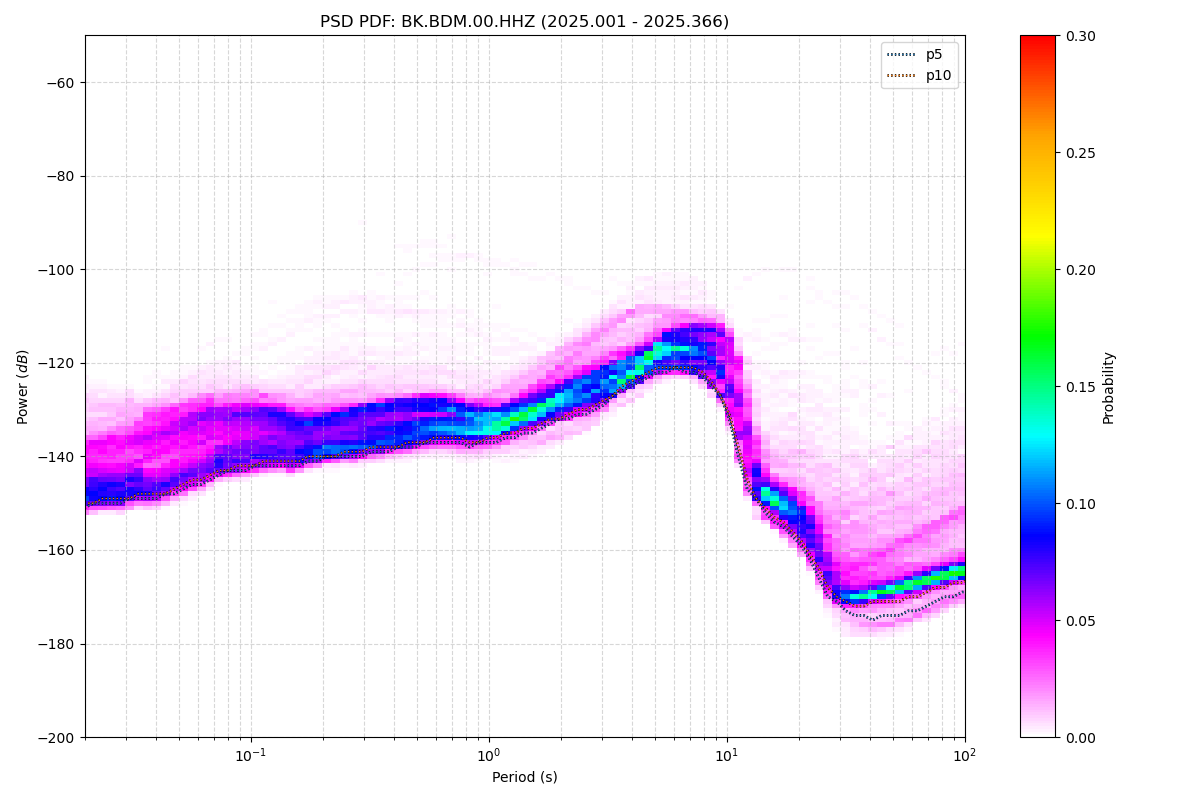

The data file committed next to this chart (first rows):
period_log10, p1, p5, p10, p15, p25, p50, p75, p90, p95, p99, p100, total_files
-1.699, -152, -151, -150, -149, -148, -145, -139, -135, -131, -125, -77, 13
-1.661, -152, -150, -150, -149, -148, -145, -139, -135, -131, -126, -76, 13
-1.624, -151, -150, -149, -149, -148, -144, -139, -135, -131, -126, -76, 13
-1.586, -151, -150, -149, -149, -148, -144, -138, -134, -131, -126, -75, 13
-1.548, -151, -150, -149, -149, -148, -144, -138, -134, -131, -127, -75, 13
-1.511, -151, -149, -149, -148, -147, -143, -137, -133, -130, -126, -74, 13
-1.473, -150, -149, -148, -148, -146, -143, -137, -133, -131, -127, -73, 13
-1.436, -151, -149, -148, -148, -146, -141, -136, -132, -130, -126, -73, 13
-1.398, -150, -149, -148, -147, -146, -141, -135, -131, -130, -125, -73, 13
-1.36, -150, -148, -148, -147, -146, -140, -134, -131, -129, -124, -73, 13
-1.323, -149, -148, -147, -146, -145, -139, -134, -130, -129, -123, -73, 13
-1.285, -148, -147, -146, -145, -144, -138, -133, -130, -128, -123, -74, 13
-1.247, -147, -146, -145, -144, -143, -137, -132, -129, -127, -122, -74, 13
-1.21, -147, -146, -145, -144, -142, -137, -132, -129, -127, -121, -74, 13
-1.172, -146, -145, -144, -143, -141, -136, -131, -128, -127, -121, -74, 13
-1.135, -145, -144, -143, -142, -141, -137, -132, -129, -126, -120, -75, 13
-1.097, -144, -143, -143, -142, -140, -136, -131, -129, -126, -119, -75, 13
-1.059, -144, -143, -142, -142, -140, -136, -131, -128, -126, -118, -76, 13
-1.022, -144, -143, -142, -141, -140, -136, -131, -128, -126, -117, -76, 13
-0.984, -144, -142, -142, -141, -139, -135, -131, -128, -126, -116, -76, 13
-0.9464, -143, -142, -141, -140, -139, -135, -131, -129, -127, -114, -76, 13
-0.9088, -143, -142, -141, -140, -139, -135, -131, -129, -127, -113, -76, 13
-0.8711, -143, -142, -141, -140, -139, -135, -131, -129, -127, -112, -75, 13
-0.8335, -143, -142, -141, -141, -139, -135, -132, -129, -127, -111, -74, 13
-0.7959, -143, -142, -141, -140, -139, -136, -132, -129, -125, -109, -73, 13
-0.7583, -142, -141, -140, -140, -139, -135, -132, -129, -124, -108, -72, 13
-0.7206, -142, -141, -140, -140, -139, -135, -132, -128, -124, -107, -71, 13
-0.683, -141, -140, -140, -139, -138, -135, -132, -128, -123, -107, -71, 13
-0.6454, -141, -140, -140, -139, -138, -135, -131, -128, -123, -107, -70, 13
-0.6077, -141, -140, -139, -139, -138, -135, -131, -128, -123, -107, -69, 13
-0.5701, -141, -140, -139, -139, -138, -134, -131, -128, -123, -106, -69, 13
-0.5325, -141, -140, -139, -138, -137, -134, -130, -128, -123, -106, -69, 13
-0.4949, -140, -139, -138, -138, -137, -134, -130, -128, -123, -106, -68, 13
-0.4572, -140, -139, -138, -138, -137, -134, -130, -128, -123, -106, -68, 13
-0.4196, -140, -139, -138, -137, -136, -133, -130, -128, -123, -105, -68, 13
-0.382, -140, -138, -138, -137, -136, -133, -129, -128, -123, -103, -68, 13
-0.3443, -139, -138, -137, -137, -136, -133, -129, -128, -123, -102, -68, 13
-0.3067, -139, -138, -137, -136, -135, -133, -129, -127, -123, -101, -68, 13
-0.2691, -139, -137, -137, -136, -135, -132, -129, -127, -123, -101, -68, 13
-0.2314, -139, -137, -136, -136, -135, -132, -129, -127, -123, -100, -68, 13
-0.1938, -139, -137, -136, -136, -135, -132, -129, -127, -124, -100, -68, 13
-0.1562, -139, -137, -136, -136, -135, -132, -129, -127, -124, -100, -67, 13
-0.1186, -139, -137, -136, -136, -135, -133, -130, -128, -125, -102, -67, 13
-0.08093, -139, -138, -137, -136, -135, -133, -130, -128, -125, -103, -67, 13
-0.04331, -139, -137, -137, -136, -135, -133, -131, -128, -125, -104, -67, 13
-0.005676, -139, -137, -136, -136, -135, -133, -131, -128, -126, -105, -67, 13
0.03195, -139, -137, -136, -135, -134, -133, -131, -128, -125, -108, -68, 13
0.06958, -139, -136, -135, -135, -134, -132, -130, -128, -125, -108, -68, 13
0.1072, -139, -136, -135, -134, -133, -131, -129, -127, -124, -108, -69, 13
0.1448, -138, -135, -134, -133, -132, -131, -129, -126, -123, -109, -68, 13
0.1825, -138, -135, -134, -133, -132, -130, -128, -125, -122, -110, -68, 13
0.2201, -137, -134, -133, -132, -131, -129, -127, -124, -121, -110, -67, 13
0.2577, -137, -133, -132, -132, -130, -128, -126, -123, -120, -112, -67, 13
0.2954, -136, -132, -132, -131, -130, -128, -125, -121, -119, -112, -65, 13
0.333, -135, -132, -131, -130, -129, -127, -124, -120, -118, -113, -65, 13
0.3706, -135, -131, -130, -129, -128, -126, -123, -119, -116, -112, -64, 13
0.4082, -134, -131, -130, -129, -128, -125, -123, -118, -115, -111, -64, 13
0.4459, -132, -130, -129, -128, -127, -124, -122, -117, -114, -110, -65, 13
0.4835, -130, -129, -128, -127, -126, -124, -121, -116, -113, -109, -65, 13
0.5211, -129, -127, -127, -126, -125, -123, -120, -116, -112, -108, -64, 13
... 62 more rows
